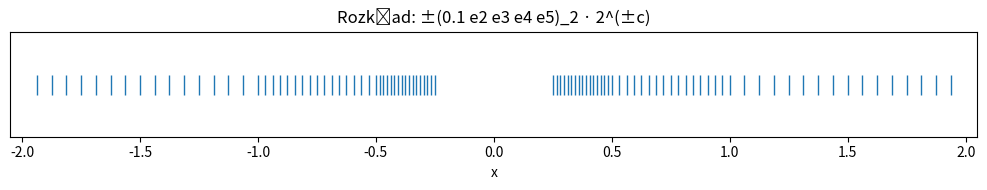

Reproduce this figure in Python.
def res(e2, e3, e4, e5, c, s, exp_s):
    m = (16 + 8*e2 + 4*e3 + 2*e4 + e5)/32
    k = 2**(c * exp_s)
    return s * m * k 

#maximum 
print(res(1,1,1,1,1,1,1))
#minimum
print(res(1,1,1,1,1,-1,1))

import matplotlib.pyplot as plt

S = set()
for e2 in (0,1):
    for e3 in (0,1):
        for e4 in (0,1):
            for e5 in (0,1):
                for c in (0,1):
                    for s in (-1,1):
                        for exp_s in (-1,1):
                            S.add(res(e2, e3, e4, e5, c, s, exp_s))
vals = sorted(S)
A, B = vals[0], vals[-1]
print("liczba punktow: ", len(vals))
print("przedzial [A,B]: ", (A, B))

plt.figure(figsize=(10, 2))
plt.plot(vals, [0]*len(vals), "|", markersize=14)
plt.yticks([])
plt.xlabel("x")
plt.title("Rozkład: ±(0.1 e2 e3 e4 e5)_2 · 2^(±c)")
plt.xlim(-2.05, 2.05)
plt.tight_layout()
plt.show()